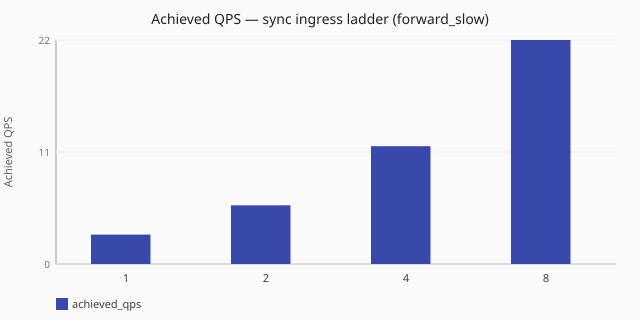

Source data for this figure (header and first rows):
scenario_id, runtime, achieved_qps, latency_avg_ms, queries_sent, queries_completed, queries_lost, workers
scale-sync-ingress-1-forward-slow, sync, 2.8, 2515, 12093, 99, 11994, ingress_workers=1
scale-sync-forward-slow, sync, 5.7, 2510, 12188, 198, 11990, ingress_workers=2
scale-sync-ingress-4-forward-slow, sync, 11.4, 2513, 12380, 398, 11978, ingress_workers=4
scale-sync-ingress-8-forward-slow, sync, 21.7, 2592, 12692, 757, 11950, ingress_workers=8
